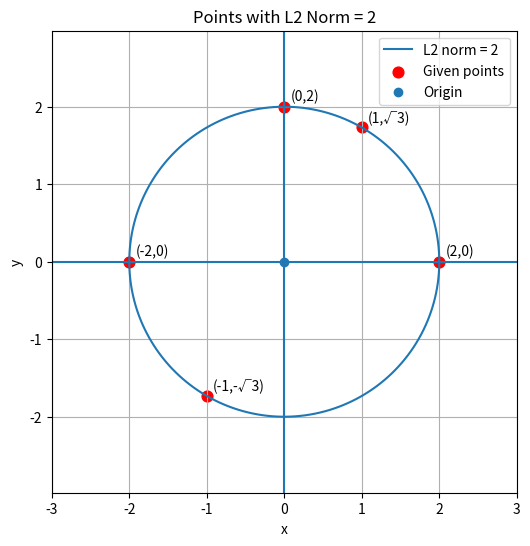

Recreate this plot in Python.
#!/usr/bin/python3
import numpy as np
import matplotlib.pyplot as plt

# 画 L2 = 2 的圆
theta = np.linspace(0, 2 * np.pi, 400)
r = 2
x = r * np.cos(theta)
y = r * np.sin(theta)

# 你给的点
points = np.array([
    [2, 0],
    [0, 2],
    [-2, 0],
    [1, np.sqrt(3)],
    [-1, -np.sqrt(3)]
])

# 开始画图
plt.figure(figsize=(6, 6))
plt.plot(x, y, label='L2 norm = 2')
plt.scatter(points[:, 0], points[:, 1], color='red', s=60, label='Given points')

# 给点加标签
labels = [
    "(2,0)",
    "(0,2)",
    "(-2,0)",
    "(1,√3)",
    "(-1,-√3)"
]

for i, label in enumerate(labels):
    plt.text(points[i, 0] + 0.08, points[i, 1] + 0.08, label)

# 坐标轴
plt.axhline(0)
plt.axvline(0)
plt.scatter(0, 0, label='Origin')

plt.axis('equal')
plt.xlim(-3, 3)
plt.ylim(-3, 3)
plt.grid(True)
plt.legend()
plt.title('Points with L2 Norm = 2')
plt.xlabel('x')
plt.ylabel('y')

plt.show()
